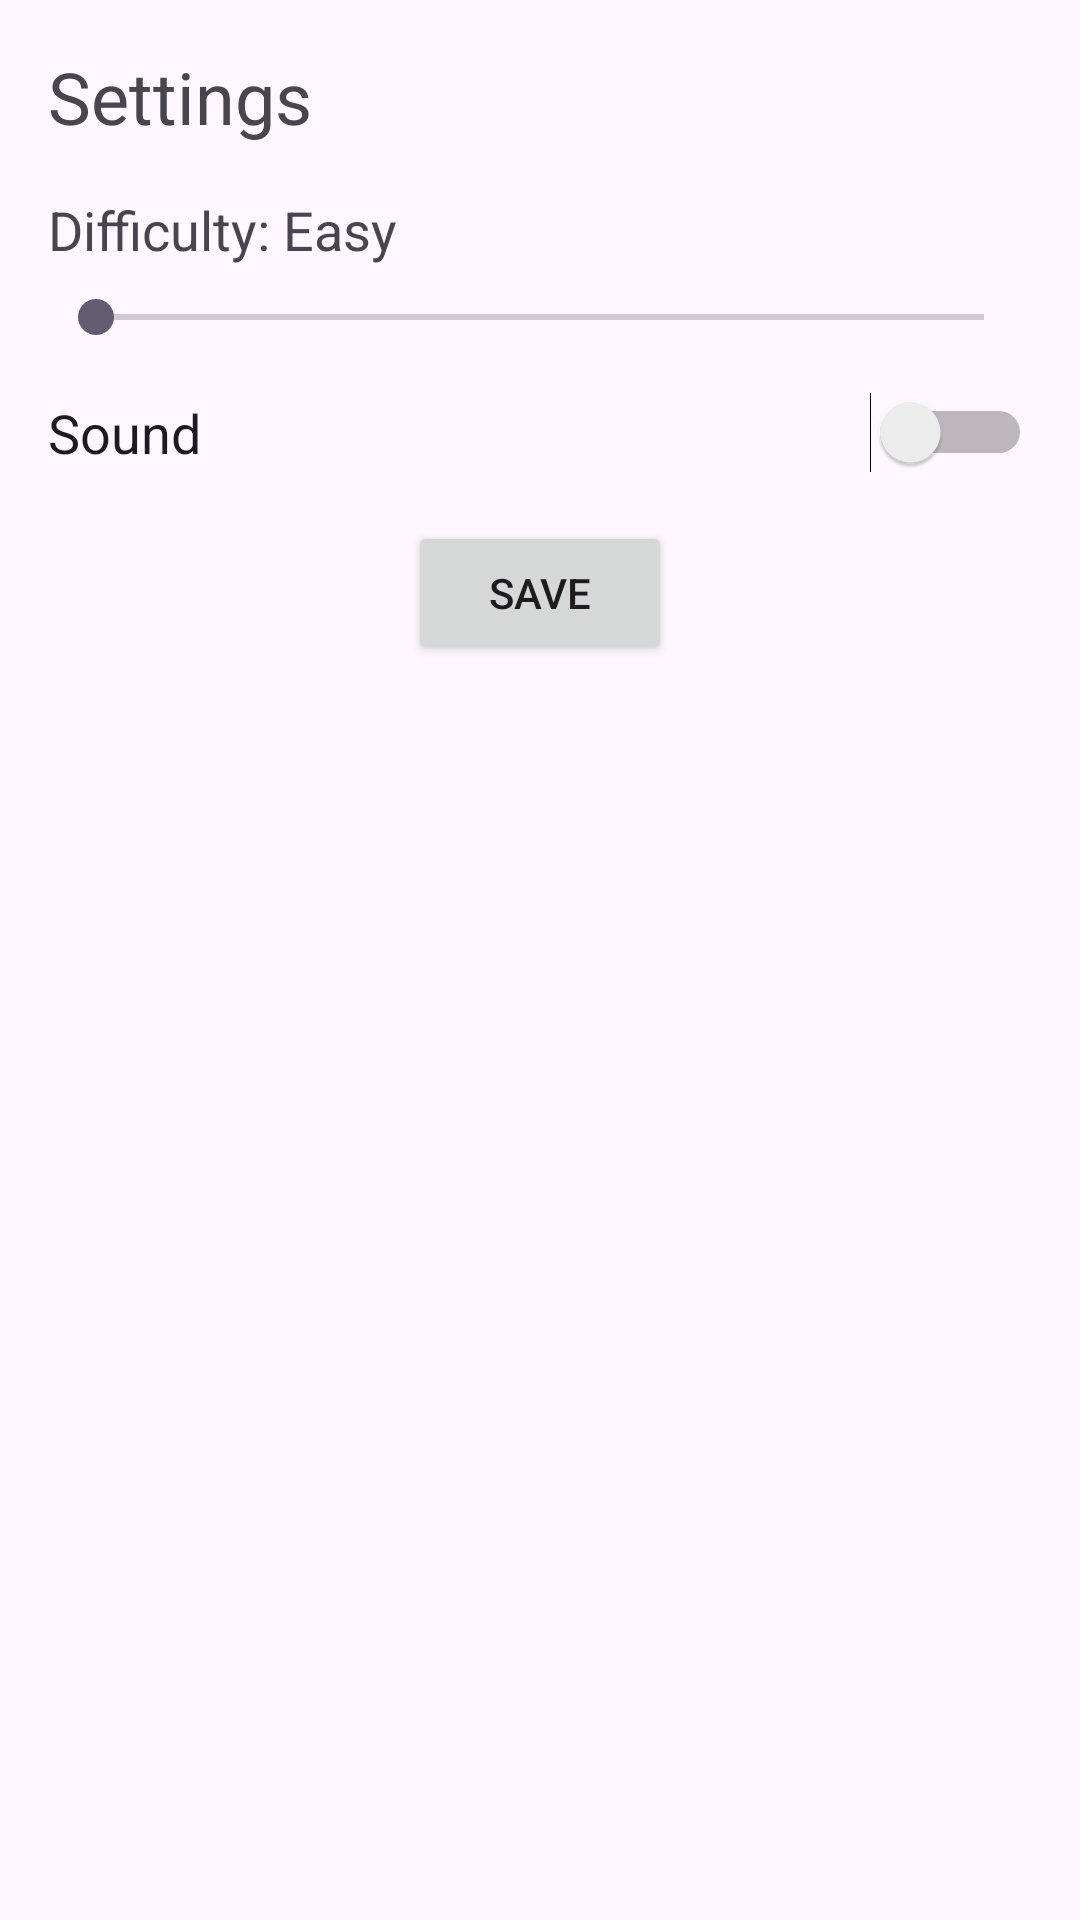

This screen was rendered from an Android layout file. Write that file and the resources it references.
<!-- AndroidManifest.xml: application theme Theme.Ite300haha -->
<!-- res/layout/activity_settings.xml -->
<?xml version="1.0" encoding="utf-8"?>
<LinearLayout xmlns:android="http://schemas.android.com/apk/res/android"
    android:layout_width="match_parent"
    android:layout_height="match_parent"
    android:orientation="vertical"
    android:padding="16dp">

    <TextView
        android:layout_width="wrap_content"
        android:layout_height="wrap_content"
        android:text="Settings"
        android:textSize="24sp"
        android:layout_marginBottom="16dp"/>

    <TextView
        android:id="@+id/difficultyTextView"
        android:layout_width="wrap_content"
        android:layout_height="wrap_content"
        android:text="Difficulty: Easy"
        android:textSize="18sp"
        android:layout_marginBottom="8dp"/>

    <SeekBar
        android:id="@+id/difficultySeekBar"
        android:layout_width="match_parent"
        android:layout_height="wrap_content"
        android:max="2"
        android:layout_marginBottom="16dp"/>

    <Switch
        android:id="@+id/soundSwitch"
        android:layout_width="match_parent"
        android:layout_height="wrap_content"
        android:text="Sound"
        android:textSize="18sp"
        android:layout_marginBottom="16dp"/>

    <Button
        android:id="@+id/saveButton"
        android:layout_width="wrap_content"
        android:layout_height="wrap_content"
        android:text="Save"
        android:layout_gravity="center"/>

</LinearLayout>
<!-- resources referenced by this layout -->
<resources>
  <style name="Theme.Ite300haha" parent="Base.Theme.Ite300haha" />
  <style name="Base.Theme.Ite300haha" parent="Theme.Material3.DayNight.NoActionBar">
          
          
      </style>
</resources>
